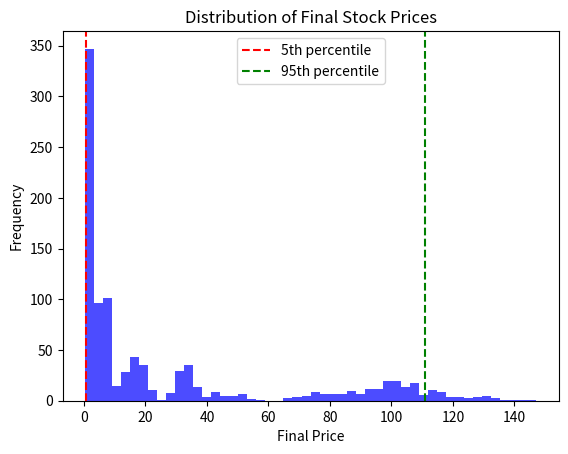

Source code (Python):
# import relevant libraries
import numpy as np
import matplotlib.pyplot as plt

# declare variables
num_days = 100              # number of days in each simulation
num_simulations = 1000      # total number of Monte Carlo simulations
price = 100                 # initial stock price
final_prices = [price]      # list to store final prices from each simulation


# function to interpret percentiles
def percentiles(prices):
    # convert list to NumPy array for numerical operations
    final_prices_array = np.array(prices)

    # calculate 5th and 95th percentiles
    p5 = np.percentile(final_prices_array, 5)
    p95 = np.percentile(final_prices_array, 95)

    # print percentile values
    print("5th percentile: ", p5, ". 95th percentile: ", p95)
    return [p5, p95]

# function to compute the mean
def mean(prices):
    # calculate average final price
    avg = sum(prices) / len(prices)
    print("Mean:", avg)


# Monte Carlo simulation of stock prices
for sim in range(num_simulations):
    # simulate price movement over num_days

    for day in range(num_days):
        # generate a random daily return between -1% and +1%
        change = np.random.uniform(-0.01, 0.01)
        price = price * (1 + change)

    # store the final price after 100 days
    final_prices.append(price)

# calculate statistics on outcomes
percentile_store = []
percentile_store = percentiles(final_prices)
mean(final_prices)

# plot histogram of results
plt.hist(final_prices, bins=50, alpha=0.7, color='blue')

# plot percentile lines
plt.axvline(percentile_store[0], color='red', linestyle='dashed', label='5th percentile')
plt.axvline(percentile_store[1], color='green', linestyle='dashed', label='95th percentile')

# add labels and title
plt.xlabel("Final Price")
plt.ylabel("Frequency")
plt.title("Distribution of Final Stock Prices")

# show legend and plot
plt.legend()
plt.show()
